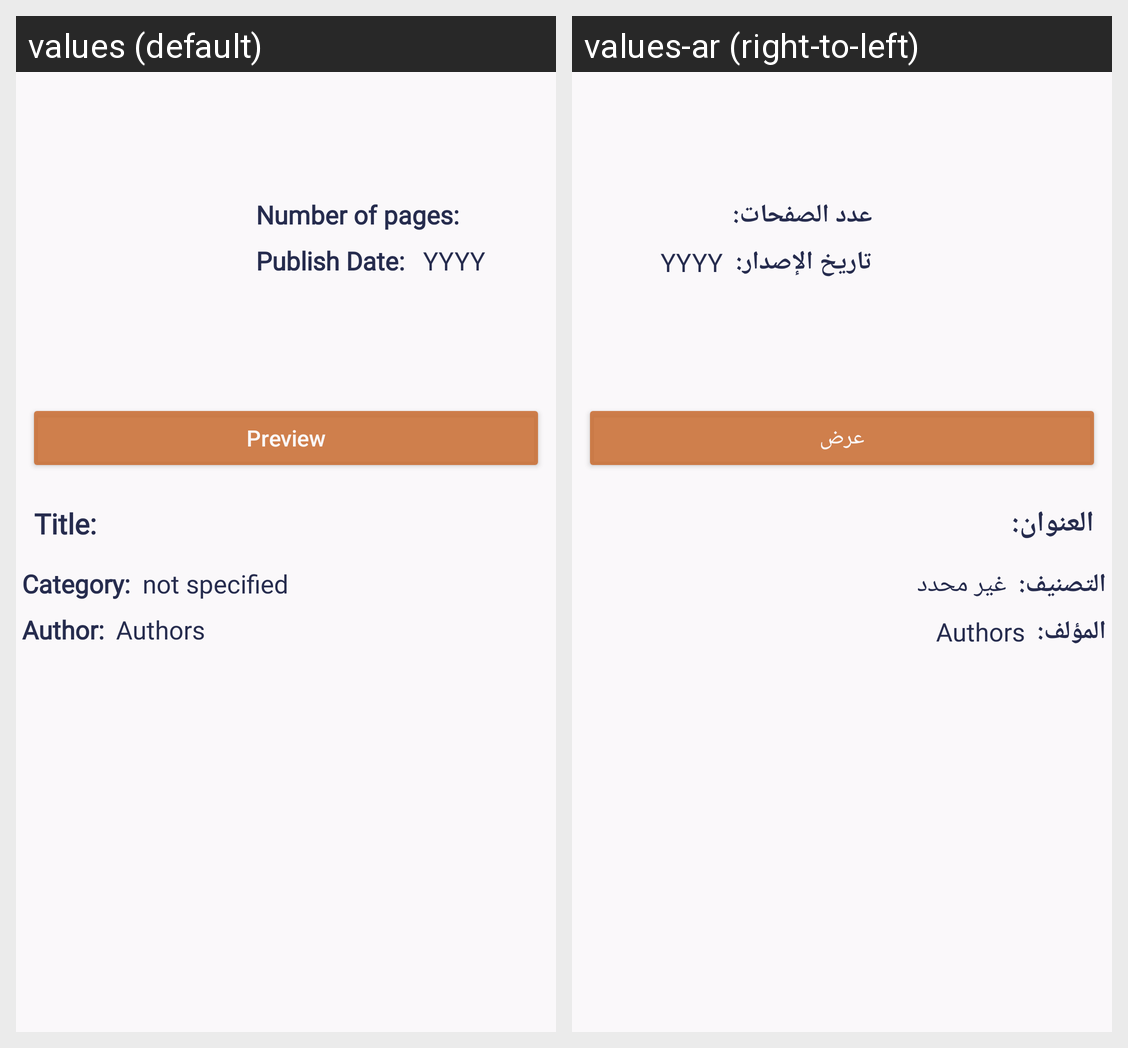

Here is an Android app screen in its default locale and in the app's own translations. Write out the translated-string differences for the strings that appear on this screen.
Android screen res/layout/fragment_book_details.xml rendered under 2 locales, left to right: values (default), values-ar (right-to-left). Device: Nexus 5 (rendered at 1080×1920; each locale shown at half size, 540×960, under a caption strip naming it); theme Theme.BookFinder.
Strings drawn on this screen, with the default value and each locale's value (text and hints the layout hard-codes, and strings that could not be matched under every locale, appear in the picture but are not listed):

number_of_pages
  values: Number of pages:
  values-ar: عدد الصفحات:

publish_date
  values: Publish Date:
  values-ar: تاريخ الإصدار:

preview
  values: Preview
  values-ar: عرض

title
  values: Title:
  values-ar: العنوان:

category
  values: Category:
  values-ar: التصنيف:

not_specified
  values: not specified
  values-ar: غير محدد

author
  values: Author:
  values-ar: المؤلف:
